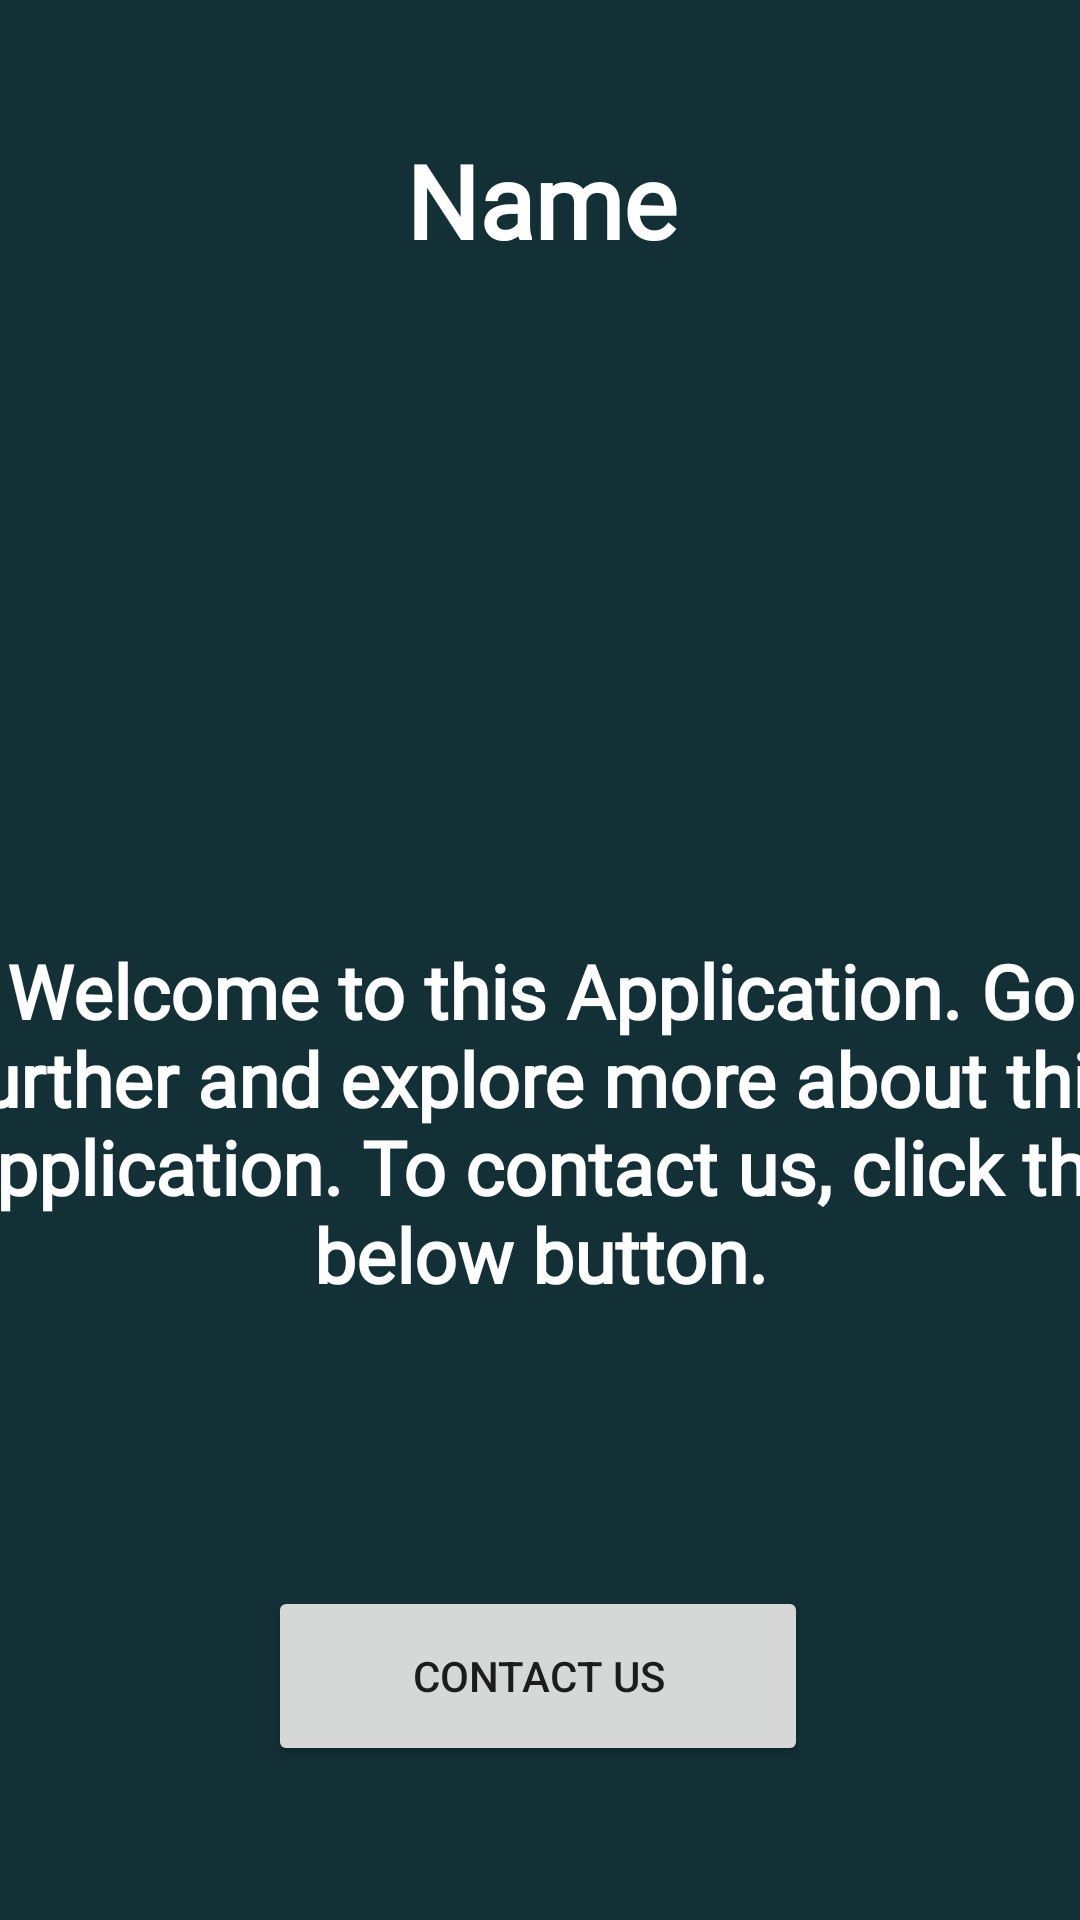

Reconstruct the res/layout file that produces this screen, plus the resources it refers to.
<!-- AndroidManifest.xml: application theme Theme.IndentActivity -->
<!-- res/layout/activity_profile.xml -->
<?xml version="1.0" encoding="utf-8"?>
<androidx.constraintlayout.widget.ConstraintLayout xmlns:android="http://schemas.android.com/apk/res/android"
    xmlns:app="http://schemas.android.com/apk/res-auto"
    xmlns:tools="http://schemas.android.com/tools"
    android:layout_width="match_parent"
    android:layout_height="match_parent"
    tools:context=".MainActivity"
    android:background="#133036"
    tools:ignore="ExtraText">

    <TextView
        android:id="@+id/name"
        android:layout_width="402dp"
        android:layout_height="63dp"
        android:fontFamily="@font/adamina"
        android:gravity="center"
        android:text="Name"
        android:textColor="#FFFFFF"
        android:textSize="34sp"
        android:textStyle="bold"
        android:typeface="monospace"
        app:layout_constraintBottom_toTopOf="@+id/imageView"
        app:layout_constraintEnd_toEndOf="parent"
        app:layout_constraintStart_toStartOf="parent"
        app:layout_constraintTop_toTopOf="parent"
        tools:ignore="MissingConstraints" />


    <LinearLayout
        android:id="@+id/linearLayout2"

        android:layout_width="wrap_content"
        android:layout_height="wrap_content"
        android:orientation="vertical"
        tools:ignore="MissingConstraints">
    </LinearLayout>

    <LinearLayout
        android:layout_marginTop="100dp"
        android:layout_width="wrap_content"
        android:layout_height="wrap_content"
        android:orientation="vertical"
        tools:ignore="MissingConstraints"
        android:background="#C60E89">
    </LinearLayout>

    <TextView
        android:id="@+id/textView2"
        android:layout_width="402dp"
        android:layout_height="250dp"
        android:fontFamily="@font/adamina"
        android:gravity="center"
        android:text="@string/content"
        android:textColor="#FFFFFF"
        android:textSize="25sp"
        android:textStyle="bold"
        android:typeface="monospace"
        app:layout_constraintBottom_toTopOf="@+id/button"
        app:layout_constraintEnd_toEndOf="parent"
        app:layout_constraintStart_toStartOf="parent"
        app:layout_constraintTop_toBottomOf="@+id/imageView"
        app:layout_constraintVertical_bias="0.351"
        tools:ignore="MissingConstraints" />

    <Button
        android:id="@+id/button"
        android:layout_width="180dp"
        android:layout_height="60dp"
        android:layout_marginBottom="8dp"
        android:text="CONTACT US"
        app:layout_constraintBottom_toBottomOf="parent"
        app:layout_constraintEnd_toEndOf="parent"
        app:layout_constraintHorizontal_bias="0.497"
        app:layout_constraintStart_toStartOf="parent"
        app:layout_constraintTop_toTopOf="parent"
        app:layout_constraintVertical_bias="0.924" />

    <ImageView
        android:id="@+id/imageView"
        android:layout_width="250dp"
        android:layout_height="100dp"
        android:src="@drawable/profile"
        app:layout_constraintBottom_toBottomOf="parent"
        app:layout_constraintEnd_toEndOf="parent"
        app:layout_constraintHorizontal_bias="0.496"
        app:layout_constraintStart_toStartOf="parent"
        app:layout_constraintTop_toTopOf="parent"
        app:layout_constraintVertical_bias="0.247" />


</androidx.constraintlayout.widget.ConstraintLayout>
<!-- resources referenced by this layout -->
<resources>
  <string name="content">Welcome to this Application. Go further and explore more about this application. To contact us, click the below button.</string>
  <style name="Theme.IndentActivity" parent="Theme.MaterialComponents.DayNight.DarkActionBar">
          
          <item name="colorPrimary">@color/purple_500</item>
          <item name="colorPrimaryVariant">@color/purple_700</item>
          <item name="colorOnPrimary">@color/white</item>
          
          <item name="colorSecondary">@color/teal_200</item>
          <item name="colorSecondaryVariant">@color/teal_700</item>
          <item name="colorOnSecondary">@color/black</item>
          
          <item name="android:statusBarColor" tools:targetApi="l">?attr/colorPrimaryVariant</item>
          
      </style>
  <!-- not gathered from this repository: default colours our renderer supplied (Android Studio template values) -->
  <color name="purple_500">#FF6200EE</color>
  <color name="purple_700">#FF3700B3</color>
  <color name="teal_200">#FF03DAC5</color>
  <color name="teal_700">#FF018786</color>
  <color name="black">#FF000000</color>
  <color name="white">#FFFFFFFF</color>
</resources>
